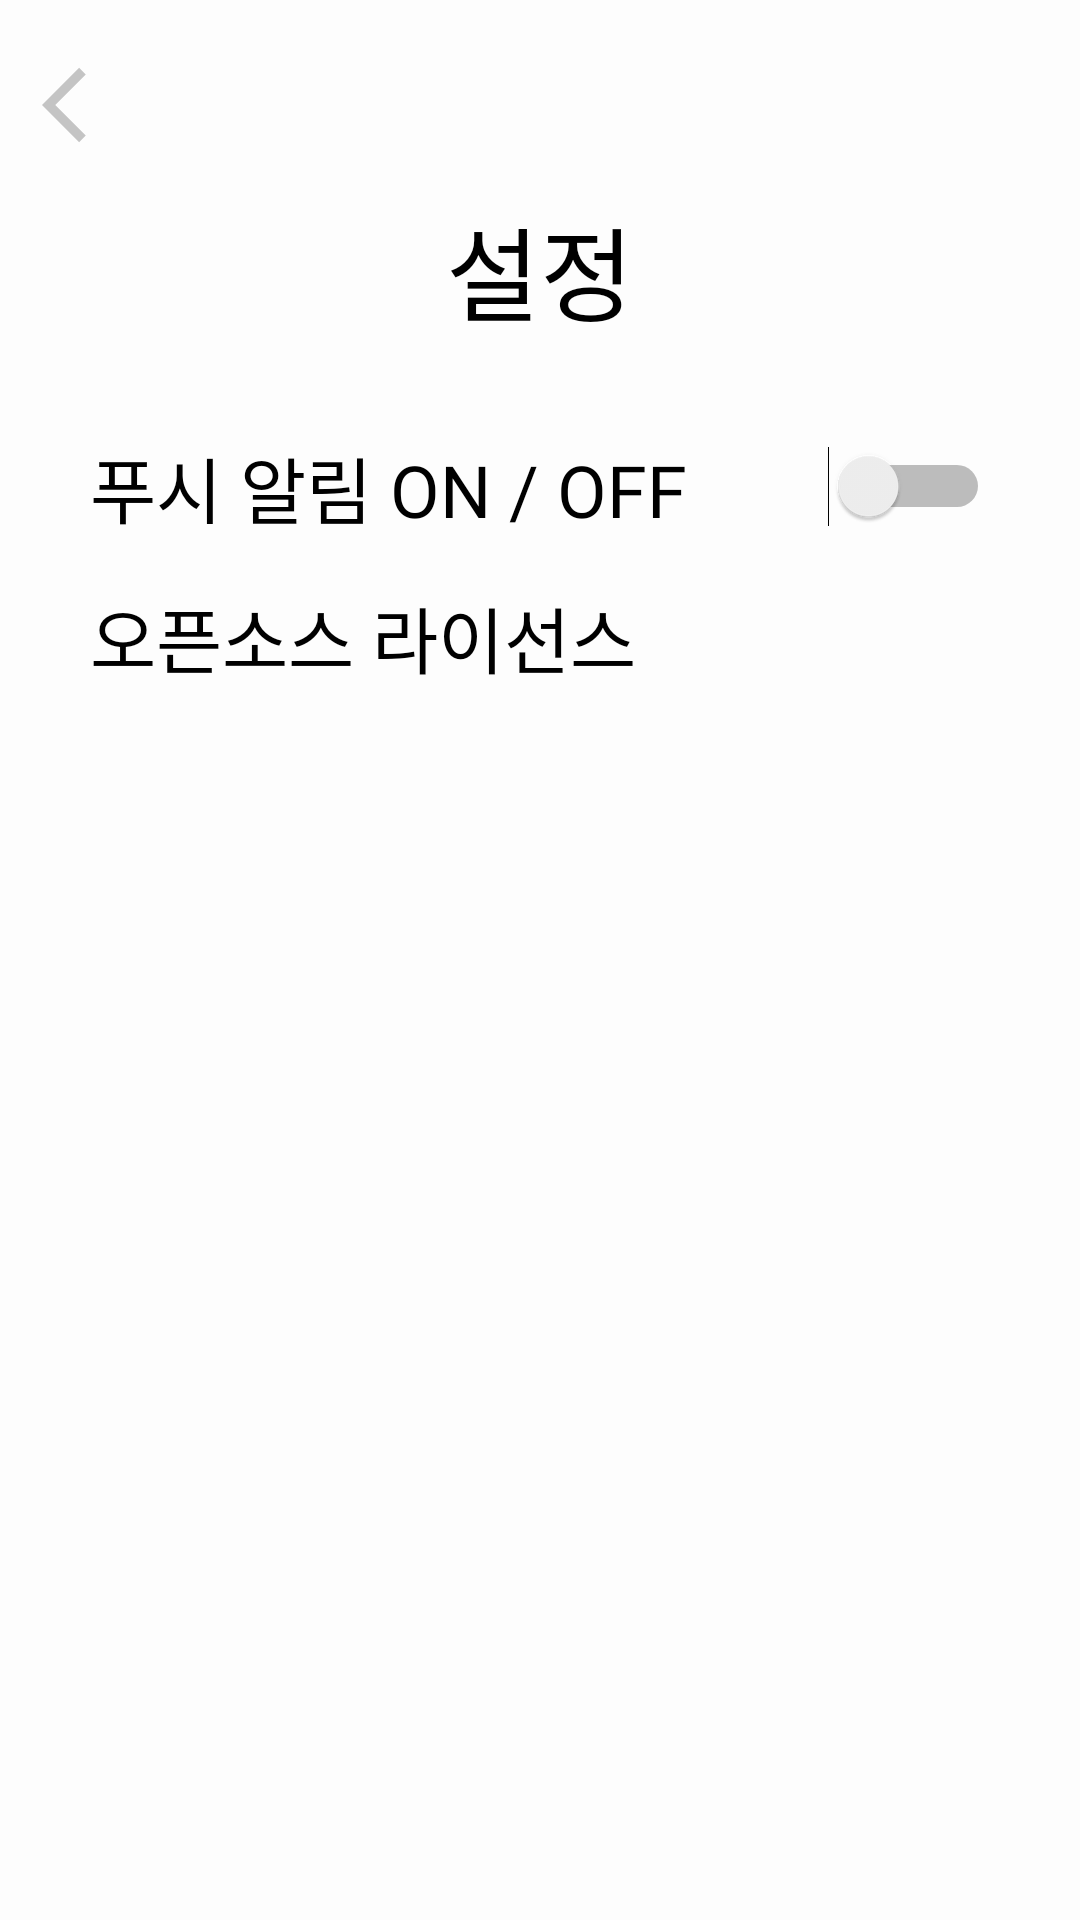

Produce the Android XML layout that renders to this screen, including the resource entries it uses.
<!-- AndroidManifest.xml: application theme Theme.Making_a_habit -->
<!-- res/layout/setup_page.xml -->
<?xml version="1.0" encoding="utf-8"?>
<androidx.constraintlayout.widget.ConstraintLayout xmlns:android="http://schemas.android.com/apk/res/android"
    xmlns:app="http://schemas.android.com/apk/res-auto"
    xmlns:tools="http://schemas.android.com/tools"
    android:layout_width="match_parent"
    android:layout_height="match_parent"
    android:background="#FDFDFD">

    <ImageView
        android:id="@+id/back_btn_setuppage"
        android:layout_width="30dp"
        android:layout_height="30dp"
        android:layout_marginStart="14dp"
        android:layout_marginTop="20dp"
        app:layout_constraintStart_toStartOf="parent"
        app:layout_constraintTop_toTopOf="parent"
        app:srcCompat="@drawable/back_icon" />

    <androidx.constraintlayout.widget.ConstraintLayout
        android:layout_width="0dp"
        android:layout_height="0dp"
        android:layout_marginTop="15dp"
        android:foregroundGravity="center"
        android:paddingLeft="30dp"
        android:paddingRight="30dp"
        app:layout_constraintBottom_toBottomOf="parent"
        app:layout_constraintEnd_toEndOf="parent"
        app:layout_constraintStart_toStartOf="parent"
        app:layout_constraintTop_toBottomOf="@+id/back_btn_setuppage">

        <TextView
            android:id="@+id/textView6"
            android:layout_width="wrap_content"
            android:layout_height="wrap_content"
            android:text="@string/setuppage_title"
            app:layout_constraintEnd_toEndOf="parent"
            app:layout_constraintStart_toStartOf="parent"
            app:layout_constraintTop_toTopOf="parent"
            style="@style/Text_MainText" />

        <androidx.constraintlayout.widget.ConstraintLayout
            android:id="@+id/constraintLayout2"
            android:layout_width="0dp"
            android:layout_height="wrap_content"
            android:layout_marginTop="30dp"
            app:layout_constraintEnd_toEndOf="parent"
            app:layout_constraintStart_toStartOf="parent"
            app:layout_constraintTop_toBottomOf="@+id/textView6">

            <TextView
                android:id="@+id/textView8"
                android:layout_width="wrap_content"
                android:layout_height="wrap_content"
                android:text="@string/setuppage_alarm"
                app:layout_constraintStart_toStartOf="parent"
                app:layout_constraintTop_toTopOf="parent"
                style="@style/SetUp_text"/>

            <Switch
                android:id="@+id/alarm_switch"
                android:layout_width="wrap_content"
                android:layout_height="wrap_content"
                app:layout_constraintBottom_toBottomOf="parent"
                app:layout_constraintEnd_toEndOf="parent"
                app:layout_constraintTop_toTopOf="parent" />
        </androidx.constraintlayout.widget.ConstraintLayout>

        <androidx.constraintlayout.widget.ConstraintLayout
            android:id="@+id/opensource_layout"
            android:layout_width="0dp"
            android:layout_height="wrap_content"
            android:layout_marginTop="15dp"
            app:layout_constraintEnd_toEndOf="parent"
            app:layout_constraintStart_toStartOf="parent"
            app:layout_constraintTop_toBottomOf="@+id/constraintLayout2">

            <TextView
                android:id="@+id/textView9"
                android:layout_width="wrap_content"
                android:layout_height="wrap_content"
                android:fontFamily="@font/pretendardbold"
                android:text="@string/setuppage_open"
                android:textSize="24sp"
                app:layout_constraintStart_toStartOf="parent"
                app:layout_constraintTop_toTopOf="parent"
                style="@style/SetUp_text"/>

        </androidx.constraintlayout.widget.ConstraintLayout>
    </androidx.constraintlayout.widget.ConstraintLayout>
</androidx.constraintlayout.widget.ConstraintLayout>
<!-- resources referenced by this layout -->
<resources>
  <!-- drawable back_icon: png bitmap (drawable, 783 bytes) -->
  <string name="setuppage_alarm">푸시 알림 ON / OFF</string>
  <string name="setuppage_open">오픈소스 라이선스</string>
  <string name="setuppage_title">설정</string>
  <style name="SetUp_text">
          <item name="android:fontFamily">@font/pretendardsemibold</item>
          <item name="android:textSize">24sp</item>
          <item name="android:textColor">@color/black</item>
      </style>
  <style name="Text_MainText">
          <item name="android:fontFamily">@font/pretendardblack</item>
          <item name="android:textSize">34sp</item>
          <item name="android:textColor">@color/black</item>
      </style>
  <style name="Theme.Making_a_habit" parent="Theme.MaterialComponents.DayNight.DarkActionBar">
  
          
          <item name="colorPrimary">@color/back</item>
          <item name="colorPrimaryVariant">@color/back</item>
          <item name="colorOnPrimary">@color/black</item>
  
  
          
          <item name="colorSecondary">@color/back</item>
          <item name="colorSecondaryVariant">@color/back</item>
          <item name="colorOnSecondary">@color/black</item>
  
  
          
          <item name="android:statusBarColor">?attr/colorPrimaryVariant</item>
  
  
          
          
          <item name="windowNoTitle">true</item>
      </style>
  <color name="black">#FF000000</color>
  <color name="back">#8E8E8E</color>
</resources>
